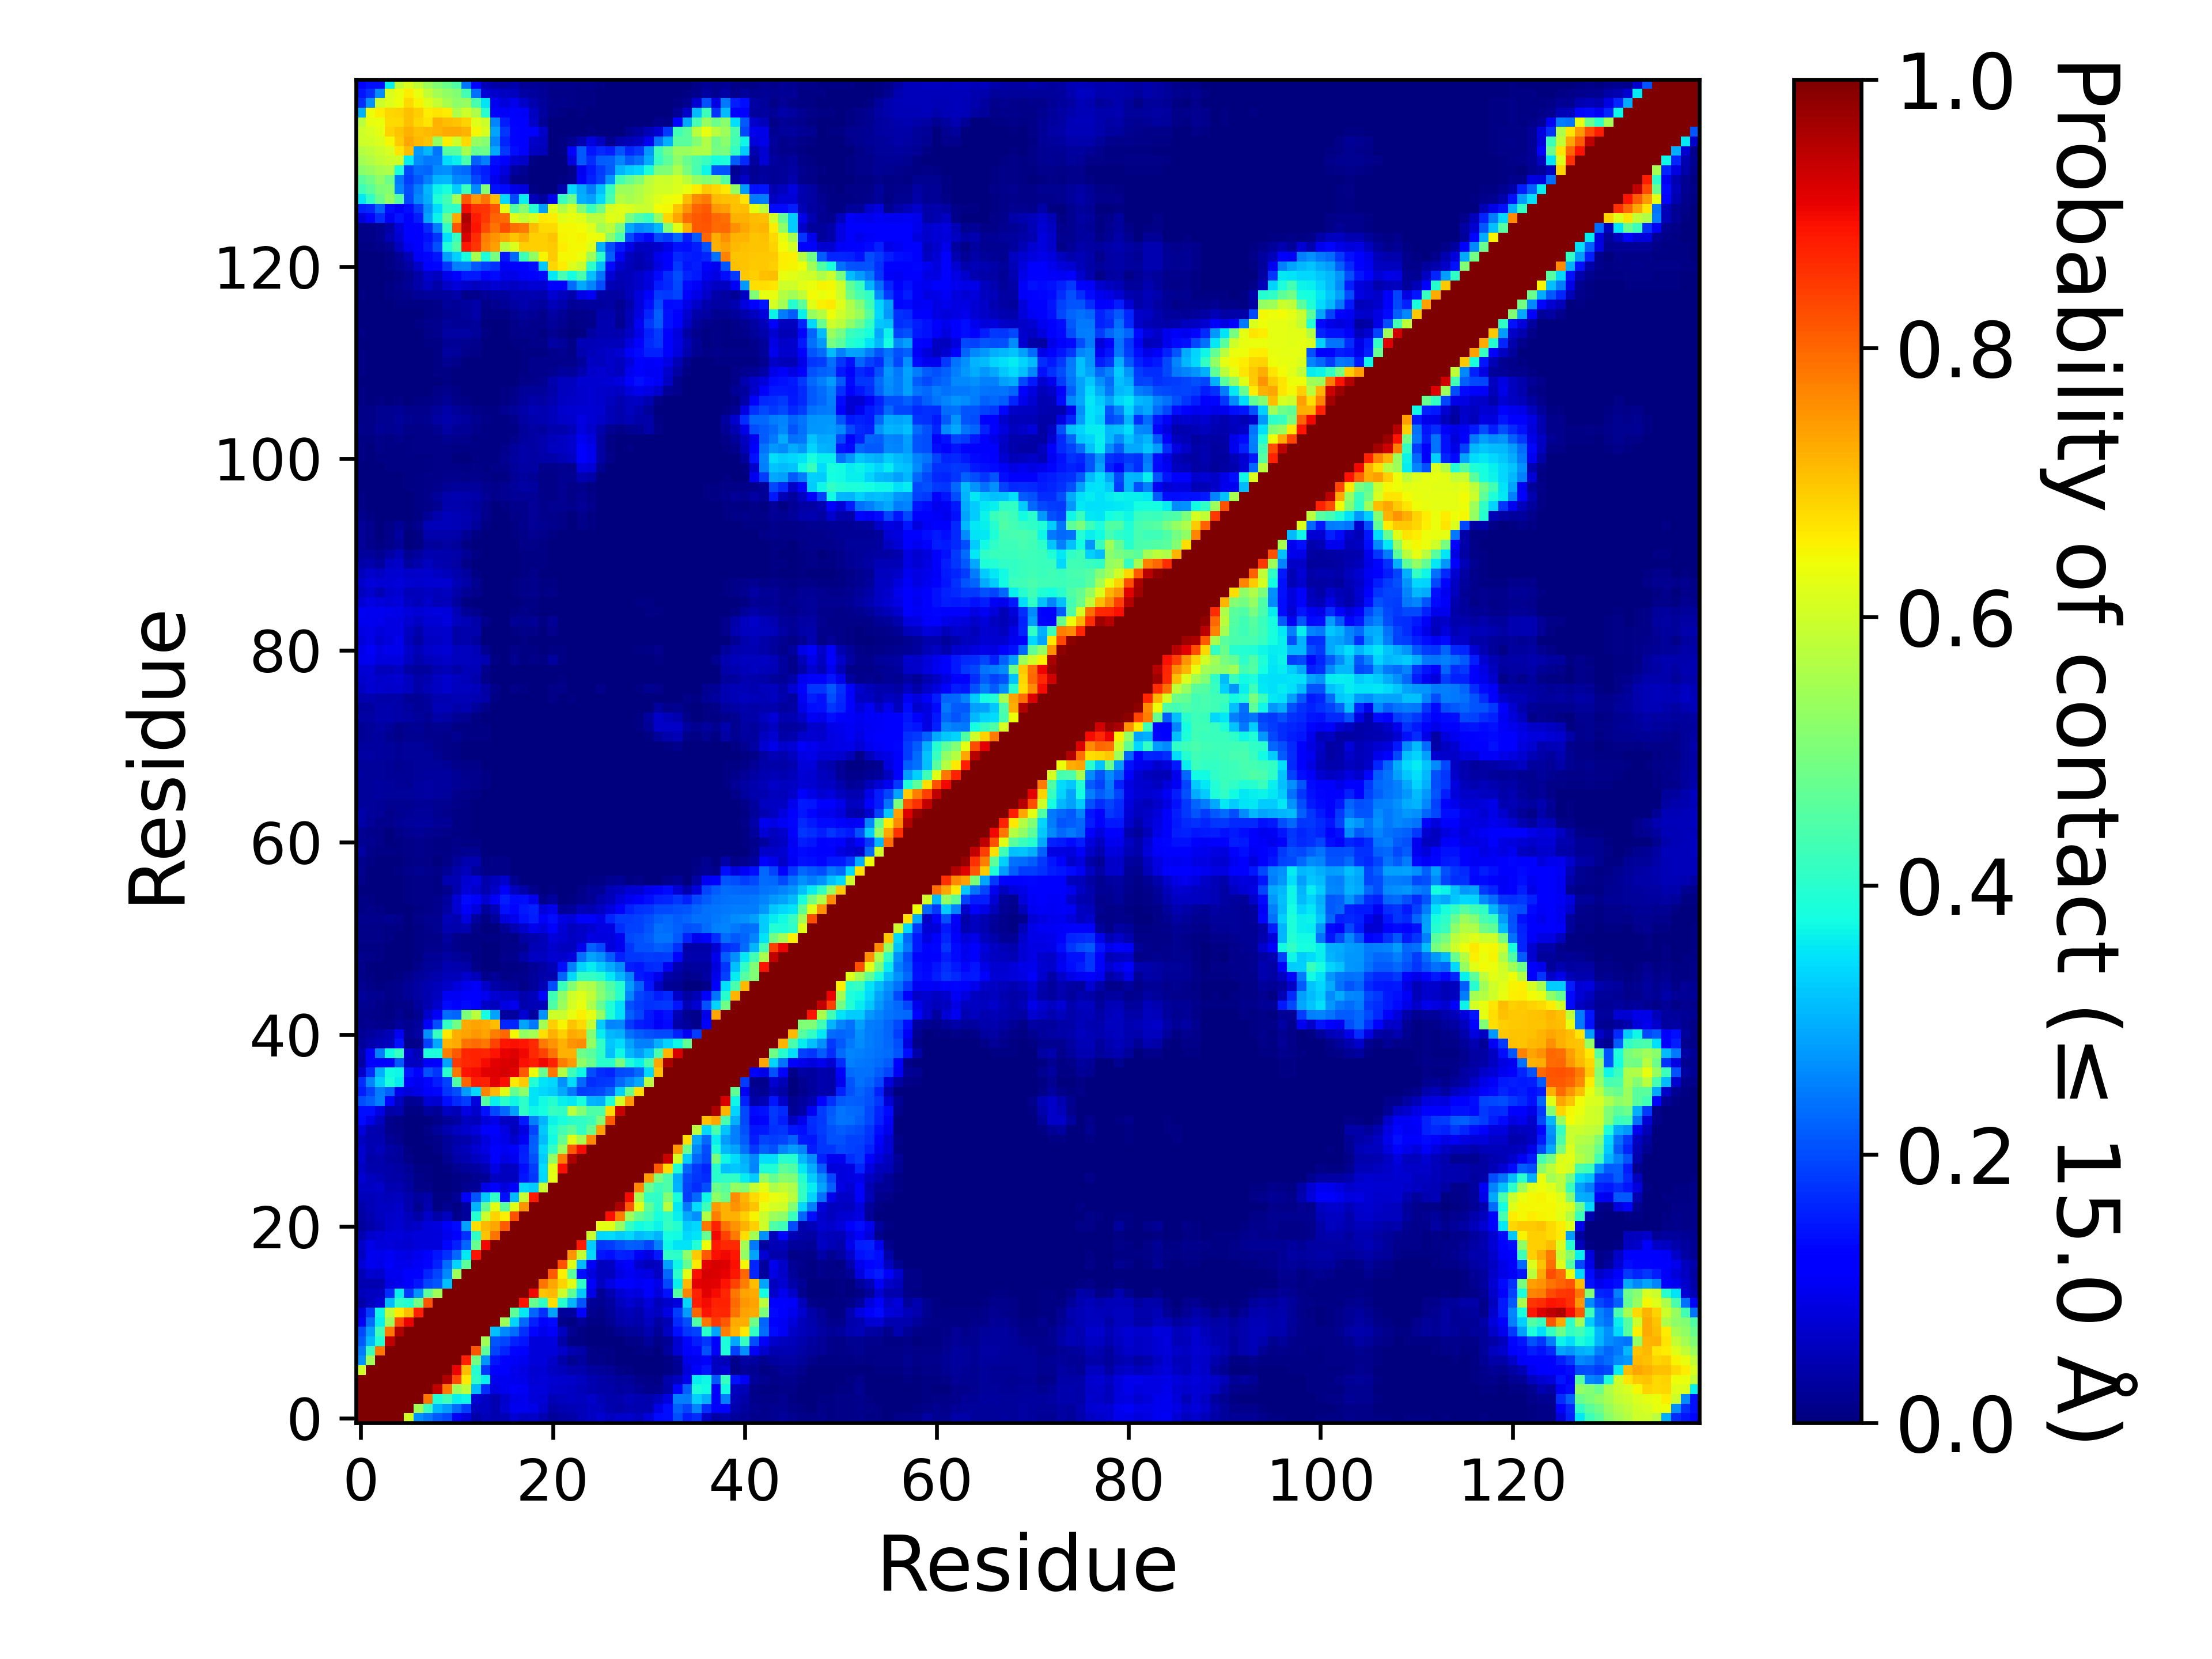

The table this chart was drawn from, first rows:
, 1, 2, 3, 4, 5, 6, 7, 8, 9, 10, 11, 12, 13, 14, 15, 16, 17, 18, 19, 20, 21, 22, 23
1, 1.0, 1.0, 1.0, 1.0, 1.0, 0.6042, 0.2673, 0.2428, 0.2148, 0.1954, 0.1038, 0.08381, 0.03733, 0.05143, 0.04482, 0.04926, 0.07423, 0.06107, 0.06256, 0.04458, 0.02525, 0.03311, 0.03772
2, 1.0, 1.0, 1.0, 1.0, 1.0, 1.0, 0.5468, 0.4195, 0.3073, 0.278, 0.232, 0.1851, 0.05498, 0.06006, 0.04603, 0.07037, 0.1001, 0.09822, 0.09287, 0.06925, 0.03552, 0.04344, 0.05069
3, 1.0, 1.0, 1.0, 1.0, 1.0, 1.0, 1.0, 0.785, 0.3913, 0.4272, 0.3627, 0.3695, 0.0747, 0.0607, 0.04557, 0.06891, 0.0924, 0.0956, 0.07933, 0.07681, 0.04961, 0.05845, 0.05964
4, 1.0, 1.0, 1.0, 1.0, 1.0, 1.0, 1.0, 1.0, 0.9385, 0.7826, 0.5373, 0.5785, 0.3113, 0.1706, 0.08939, 0.09781, 0.1063, 0.1019, 0.08122, 0.08048, 0.06793, 0.06584, 0.06065
5, 1.0, 1.0, 1.0, 1.0, 1.0, 1.0, 1.0, 1.0, 1.0, 0.9566, 0.8295, 0.6625, 0.4093, 0.3626, 0.09603, 0.1005, 0.09498, 0.09183, 0.07644, 0.07825, 0.07125, 0.06862, 0.06486
6, 0.6042, 1.0, 1.0, 1.0, 1.0, 1.0, 1.0, 1.0, 1.0, 1.0, 0.9058, 0.7089, 0.3949, 0.1816, 0.1156, 0.1109, 0.09574, 0.08764, 0.07326, 0.07469, 0.06197, 0.05395, 0.04052
7, 0.2673, 0.5468, 1.0, 1.0, 1.0, 1.0, 1.0, 1.0, 1.0, 1.0, 1.0, 0.8749, 0.4916, 0.2705, 0.1454, 0.1267, 0.1076, 0.09896, 0.07979, 0.08023, 0.06362, 0.03716, 0.01776
8, 0.2428, 0.4195, 0.785, 1.0, 1.0, 1.0, 1.0, 1.0, 1.0, 1.0, 1.0, 1.0, 0.819, 0.4633, 0.1943, 0.1633, 0.1292, 0.1185, 0.08032, 0.08136, 0.07926, 0.06569, 0.04392
9, 0.2148, 0.3073, 0.3913, 0.9385, 1.0, 1.0, 1.0, 1.0, 1.0, 1.0, 1.0, 1.0, 1.0, 0.5454, 0.2072, 0.1943, 0.16, 0.1457, 0.08196, 0.08077, 0.08289, 0.03648, 0.007745
10, 0.1954, 0.278, 0.4272, 0.7826, 0.9566, 1.0, 1.0, 1.0, 1.0, 1.0, 1.0, 1.0, 1.0, 1.0, 0.3161, 0.2598, 0.2308, 0.1733, 0.1297, 0.09581, 0.1072, 0.05556, 0.01915
11, 0.1038, 0.232, 0.3627, 0.5373, 0.8295, 0.9058, 1.0, 1.0, 1.0, 1.0, 1.0, 1.0, 1.0, 1.0, 1.0, 0.5428, 0.3327, 0.2288, 0.1572, 0.1147, 0.1364, 0.01251, 0.00566
12, 0.08381, 0.1851, 0.3695, 0.5785, 0.6625, 0.7089, 0.8749, 1.0, 1.0, 1.0, 1.0, 1.0, 1.0, 1.0, 1.0, 1.0, 0.4618, 0.3524, 0.2228, 0.1735, 0.2818, 0.02509, 0.02831
13, 0.03733, 0.05498, 0.0747, 0.3113, 0.4093, 0.3949, 0.4916, 0.819, 1.0, 1.0, 1.0, 1.0, 1.0, 1.0, 1.0, 1.0, 1.0, 0.8873, 0.4734, 0.4066, 0.6721, 0.3959, 0.302
14, 0.05143, 0.06006, 0.0607, 0.1706, 0.3626, 0.1816, 0.2705, 0.4633, 0.5454, 1.0, 1.0, 1.0, 1.0, 1.0, 1.0, 1.0, 1.0, 1.0, 0.9003, 0.7, 0.712, 0.5958, 0.4665
15, 0.04482, 0.04603, 0.04557, 0.08939, 0.09603, 0.1156, 0.1454, 0.1943, 0.2072, 0.3161, 1.0, 1.0, 1.0, 1.0, 1.0, 1.0, 1.0, 1.0, 1.0, 0.786, 0.734, 0.6841, 0.6234
16, 0.04926, 0.07037, 0.06891, 0.09781, 0.1005, 0.1109, 0.1267, 0.1633, 0.1943, 0.2598, 0.5428, 1.0, 1.0, 1.0, 1.0, 1.0, 1.0, 1.0, 1.0, 1.0, 0.8096, 0.6546, 0.459
17, 0.07423, 0.1001, 0.0924, 0.1063, 0.09498, 0.09574, 0.1076, 0.1292, 0.16, 0.2308, 0.3327, 0.4618, 1.0, 1.0, 1.0, 1.0, 1.0, 1.0, 1.0, 1.0, 1.0, 0.8227, 0.6212
18, 0.06107, 0.09822, 0.0956, 0.1019, 0.09183, 0.08764, 0.09896, 0.1185, 0.1457, 0.1733, 0.2288, 0.3524, 0.8873, 1.0, 1.0, 1.0, 1.0, 1.0, 1.0, 1.0, 1.0, 1.0, 0.7525
19, 0.06256, 0.09287, 0.07933, 0.08122, 0.07644, 0.07326, 0.07979, 0.08032, 0.08196, 0.1297, 0.1572, 0.2228, 0.4734, 0.9003, 1.0, 1.0, 1.0, 1.0, 1.0, 1.0, 1.0, 1.0, 1.0
20, 0.04458, 0.06925, 0.07681, 0.08048, 0.07825, 0.07469, 0.08023, 0.08136, 0.08077, 0.09581, 0.1147, 0.1735, 0.4066, 0.7, 0.786, 1.0, 1.0, 1.0, 1.0, 1.0, 1.0, 1.0, 1.0
21, 0.02525, 0.03552, 0.04961, 0.06793, 0.07125, 0.06197, 0.06362, 0.07926, 0.08289, 0.1072, 0.1364, 0.2818, 0.6721, 0.712, 0.734, 0.8096, 1.0, 1.0, 1.0, 1.0, 1.0, 1.0, 1.0
22, 0.03311, 0.04344, 0.05845, 0.06584, 0.06862, 0.05395, 0.03716, 0.06569, 0.03648, 0.05556, 0.01251, 0.02509, 0.3959, 0.5958, 0.6841, 0.6546, 0.8227, 1.0, 1.0, 1.0, 1.0, 1.0, 1.0
23, 0.03772, 0.05069, 0.05964, 0.06065, 0.06486, 0.04052, 0.01776, 0.04392, 0.007745, 0.01915, 0.00566, 0.02831, 0.302, 0.4665, 0.6234, 0.459, 0.6212, 0.7525, 1.0, 1.0, 1.0, 1.0, 1.0
24, 0.05089, 0.05301, 0.0584, 0.05381, 0.05493, 0.04194, 0.03001, 0.03724, 0.007245, 0.00675, 0.02078, 0.1115, 0.2093, 0.3239, 0.4099, 0.1377, 0.3053, 0.5896, 0.879, 1.0, 1.0, 1.0, 1.0
25, 0.06056, 0.06201, 0.06272, 0.04308, 0.04505, 0.0274, 0.0081, 0.00808, 0.00111, 0.0005, 0.00522, 0.01817, 0.02324, 0.09061, 0.1153, 0.0846, 0.1066, 0.3382, 0.3248, 0.5924, 1.0, 1.0, 1.0
26, 0.07235, 0.05791, 0.04888, 0.03795, 0.03809, 0.02605, 0.008265, 0.00618, 0.00022, 0.001645, 0.007, 0.0094, 0.01755, 0.02306, 0.06127, 0.05766, 0.05844, 0.1466, 0.179, 0.3376, 0.6268, 1.0, 1.0
27, 0.06026, 0.04011, 0.04061, 0.03596, 0.03413, 0.02173, 0.0062, 0.00537, 0.000275, 0.00551, 0.01634, 0.02697, 0.03004, 0.04649, 0.08745, 0.05629, 0.05904, 0.1368, 0.1859, 0.3433, 0.6234, 0.8937, 1.0
28, 0.06867, 0.03841, 0.03966, 0.03035, 0.02534, 0.01035, 0.00165, 0.002545, 0.00168, 0.01769, 0.03585, 0.04444, 0.05719, 0.07165, 0.1098, 0.08706, 0.1007, 0.1566, 0.2057, 0.3244, 0.5283, 0.7767, 0.9602
29, 0.06955, 0.04636, 0.05232, 0.03146, 0.02617, 0.006885, 0.00116, 0.0018, 0.0087, 0.02573, 0.04405, 0.05384, 0.07123, 0.08896, 0.1123, 0.1035, 0.1244, 0.1559, 0.2199, 0.3365, 0.4135, 0.5394, 0.815
30, 0.05667, 0.04481, 0.04358, 0.01978, 0.01504, 0.002305, 0.002235, 0.00508, 0.008115, 0.0262, 0.03741, 0.04142, 0.0582, 0.08585, 0.1018, 0.09087, 0.06854, 0.104, 0.2181, 0.3103, 0.375, 0.4708, 0.6228
31, 0.0798, 0.04668, 0.04257, 0.01517, 0.00859, 0.002625, 0.003275, 0.009655, 0.02443, 0.04586, 0.05611, 0.06738, 0.08103, 0.1135, 0.1246, 0.08911, 0.05116, 0.08883, 0.1944, 0.3242, 0.3864, 0.4323, 0.4661
32, 0.1336, 0.09194, 0.05664, 0.01391, 0.007655, 0.00197, 0.002725, 0.002925, 0.008745, 0.02151, 0.03429, 0.05662, 0.05298, 0.07924, 0.0932, 0.0607, 0.05917, 0.1504, 0.2517, 0.301, 0.3658, 0.3806, 0.4007
33, 0.1386, 0.137, 0.088, 0.03709, 0.03966, 0.006325, 0.005895, 0.02792, 0.01963, 0.06131, 0.04843, 0.08657, 0.06691, 0.1409, 0.196, 0.2293, 0.285, 0.4064, 0.368, 0.3763, 0.4144, 0.4075, 0.5731
34, 0.1998, 0.2188, 0.2536, 0.1302, 0.05835, 0.01688, 0.02302, 0.07666, 0.07324, 0.1369, 0.167, 0.1859, 0.08415, 0.4523, 0.3629, 0.399, 0.3702, 0.4029, 0.351, 0.3732, 0.3981, 0.3625, 0.3528
35, 0.1545, 0.1915, 0.2487, 0.2209, 0.09476, 0.08035, 0.09047, 0.1098, 0.1292, 0.1774, 0.2022, 0.2806, 0.3362, 0.7677, 0.7118, 0.6249, 0.4722, 0.5218, 0.3501, 0.3364, 0.3244, 0.2919, 0.2453
36, 0.1702, 0.2559, 0.3293, 0.383, 0.3575, 0.1133, 0.09916, 0.132, 0.1559, 0.1897, 0.4472, 0.8022, 0.8786, 0.8746, 0.9131, 0.8908, 0.6606, 0.6943, 0.3921, 0.3504, 0.3369, 0.2684, 0.3415
37, 0.06413, 0.168, 0.3005, 0.3724, 0.3702, 0.1447, 0.1206, 0.2036, 0.177, 0.4009, 0.7836, 0.8901, 0.895, 0.9141, 0.9169, 0.9223, 0.9116, 0.8138, 0.6386, 0.4729, 0.7848, 0.5644, 0.4254
38, 0.0347, 0.1104, 0.1217, 0.1258, 0.2116, 0.06147, 0.05686, 0.1072, 0.1109, 0.2852, 0.851, 0.8669, 0.8722, 0.8973, 0.9122, 0.9208, 0.9228, 0.8922, 0.8828, 0.8985, 0.8748, 0.7769, 0.746
39, 0.04084, 0.1169, 0.2532, 0.3711, 0.4149, 0.07221, 0.05014, 0.3856, 0.3859, 0.7755, 0.8136, 0.8707, 0.8722, 0.8673, 0.8891, 0.9081, 0.915, 0.9006, 0.8655, 0.8395, 0.7867, 0.7197, 0.7211
40, 0.0239, 0.04141, 0.0475, 0.05738, 0.1412, 0.01074, 0.01351, 0.1893, 0.2924, 0.7172, 0.7272, 0.7862, 0.7946, 0.7848, 0.838, 0.8852, 0.8912, 0.8862, 0.8648, 0.7793, 0.753, 0.7189, 0.7523
41, 0.02043, 0.02925, 0.03719, 0.04934, 0.1037, 0.02006, 0.03465, 0.2693, 0.4148, 0.6626, 0.724, 0.737, 0.7488, 0.7376, 0.7736, 0.7974, 0.6467, 0.5304, 0.5472, 0.6749, 0.7206, 0.6887, 0.7288
42, 0.01552, 0.0174, 0.01409, 0.0113, 0.02547, 0.01651, 0.02896, 0.1066, 0.1995, 0.4119, 0.4861, 0.7266, 0.7382, 0.7297, 0.7086, 0.1602, 0.1635, 0.2884, 0.2426, 0.5503, 0.6905, 0.6487, 0.6993
43, 0.01356, 0.01461, 0.00951, 0.00491, 0.01745, 0.00667, 0.01809, 0.06646, 0.1092, 0.2313, 0.2259, 0.5002, 0.5771, 0.375, 0.286, 0.02745, 0.028, 0.07133, 0.02891, 0.2666, 0.599, 0.5936, 0.6289
44, 0.01926, 0.01717, 0.01009, 0.004195, 0.009165, 0.008955, 0.02852, 0.04471, 0.06742, 0.1365, 0.1133, 0.1357, 0.1137, 0.06432, 0.05754, 0.08752, 0.09405, 0.04121, 0.04768, 0.05275, 0.446, 0.5354, 0.6073
45, 0.02433, 0.01946, 0.01732, 0.01028, 0.01302, 0.02, 0.0324, 0.04377, 0.05666, 0.103, 0.1051, 0.1153, 0.1168, 0.09609, 0.07097, 0.06529, 0.06467, 0.04031, 0.05367, 0.131, 0.4266, 0.5201, 0.6002
46, 0.01669, 0.01061, 0.004025, 0.008985, 0.01402, 0.02078, 0.03433, 0.044, 0.05325, 0.06492, 0.08033, 0.09649, 0.1055, 0.06283, 0.03683, 0.02464, 0.02306, 0.01092, 0.02623, 0.04768, 0.1995, 0.418, 0.5088
47, 0.01167, 0.00542, 0.003415, 0.00333, 0.00667, 0.01339, 0.02687, 0.03441, 0.03907, 0.05304, 0.05449, 0.06814, 0.05404, 0.01209, 0.02178, 0.01105, 0.01396, 0.01255, 0.0256, 0.03764, 0.04172, 0.2258, 0.3362
48, 0.008615, 0.003025, 0.00183, 0.000395, 0.00177, 0.00175, 0.01197, 0.02692, 0.03091, 0.0436, 0.03975, 0.03878, 0.01169, 0.001535, 0.002915, 0.00462, 0.004965, 0.0093, 0.02208, 0.03252, 0.04847, 0.1369, 0.2508
49, 0.01362, 0.01058, 0.006335, 0.00105, 0.000545, 0.00065, 0.006385, 0.02231, 0.02268, 0.03398, 0.02387, 0.0198, 0.00488, 0.00104, 0.00174, 0.01241, 0.01387, 0.03651, 0.05978, 0.05857, 0.0727, 0.06665, 0.08083
50, 0.00729, 0.00528, 0.004645, 0.000795, 0.000865, 0.002145, 0.007675, 0.01461, 0.01415, 0.02059, 0.01315, 0.00511, 0.00402, 0.00237, 0.00373, 0.009915, 0.008105, 0.01893, 0.05003, 0.05217, 0.06859, 0.05702, 0.05482
51, 0.01017, 0.009975, 0.008115, 0.00543, 0.00274, 0.00178, 0.00643, 0.01023, 0.00979, 0.02797, 0.01249, 0.00776, 0.006725, 0.00507, 0.00578, 0.00912, 0.006955, 0.0335, 0.03986, 0.05036, 0.07817, 0.07085, 0.0615
52, 0.01038, 0.009325, 0.00865, 0.006985, 0.00519, 0.002985, 0.00557, 0.01417, 0.01801, 0.04572, 0.04206, 0.04586, 0.01162, 0.002035, 0.002255, 0.02122, 0.04309, 0.06792, 0.09468, 0.08224, 0.1199, 0.07486, 0.05613
53, 0.01328, 0.01376, 0.01449, 0.01718, 0.01187, 0.00369, 0.008565, 0.01821, 0.01804, 0.04725, 0.04644, 0.08429, 0.03089, 0.00489, 0.02378, 0.0838, 0.09589, 0.1418, 0.1533, 0.1092, 0.139, 0.08693, 0.08062
54, 0.006595, 0.00835, 0.00628, 0.003755, 0.002405, 0.002825, 0.006925, 0.009975, 0.01364, 0.03126, 0.07214, 0.1056, 0.0812, 0.02657, 0.04734, 0.143, 0.1296, 0.1522, 0.1594, 0.07918, 0.09626, 0.02089, 0.02608
55, 0.007635, 0.004865, 0.00314, 0.001855, 0.00228, 0.00465, 0.008585, 0.01162, 0.01251, 0.02816, 0.07809, 0.1344, 0.1223, 0.07044, 0.108, 0.1556, 0.1329, 0.1376, 0.09562, 0.01184, 0.02817, 0.002875, 0.00485
56, 0.00374, 0.002705, 0.001415, 0.00117, 0.00148, 0.004595, 0.009885, 0.01042, 0.006405, 0.01213, 0.04549, 0.08003, 0.06351, 0.04196, 0.06534, 0.1065, 0.05828, 0.03579, 0.01461, 0.001335, 0.005425, 0.00111, 0.00218
57, 0.00807, 0.001805, 0.00207, 0.00074, 0.00291, 0.006415, 0.01087, 0.008305, 0.0067, 0.04364, 0.04629, 0.07061, 0.08023, 0.04289, 0.05178, 0.06824, 0.01904, 0.00364, 0.000965, 4.9999750001249995e-06, 9.999950000249999e-06, 0.00043, 0.001075
58, 0.01231, 0.002805, 0.00228, 0.0018, 0.00684, 0.01209, 0.0177, 0.01402, 0.00817, 0.02205, 0.04139, 0.0526, 0.026, 0.008545, 0.01054, 0.008175, 0.001095, 1.9999900000499998e-05, 2.9999850000749997e-05, 0.0, 0.0, 1.4999925000374999e-05, 0.000245
59, 0.01381, 0.00454, 0.002815, 0.001115, 0.003625, 0.00626, 0.01159, 0.008405, 0.003405, 0.01067, 0.02676, 0.04123, 0.04383, 0.007605, 0.01144, 0.01139, 0.000645, 3.4999825000875e-05, 6.999965000175e-05, 0.0, 0.0, 0.0, 0.0
60, 0.03337, 0.01099, 0.00665, 0.00439, 0.005595, 0.01001, 0.01349, 0.00939, 0.0041, 0.004255, 0.01247, 0.01736, 0.01902, 0.00316, 0.00388, 0.00241, 1.4999925000374999e-05, 0.0, 0.0, 0.0, 0.0, 0.0, 0.0
... 80 more rows
